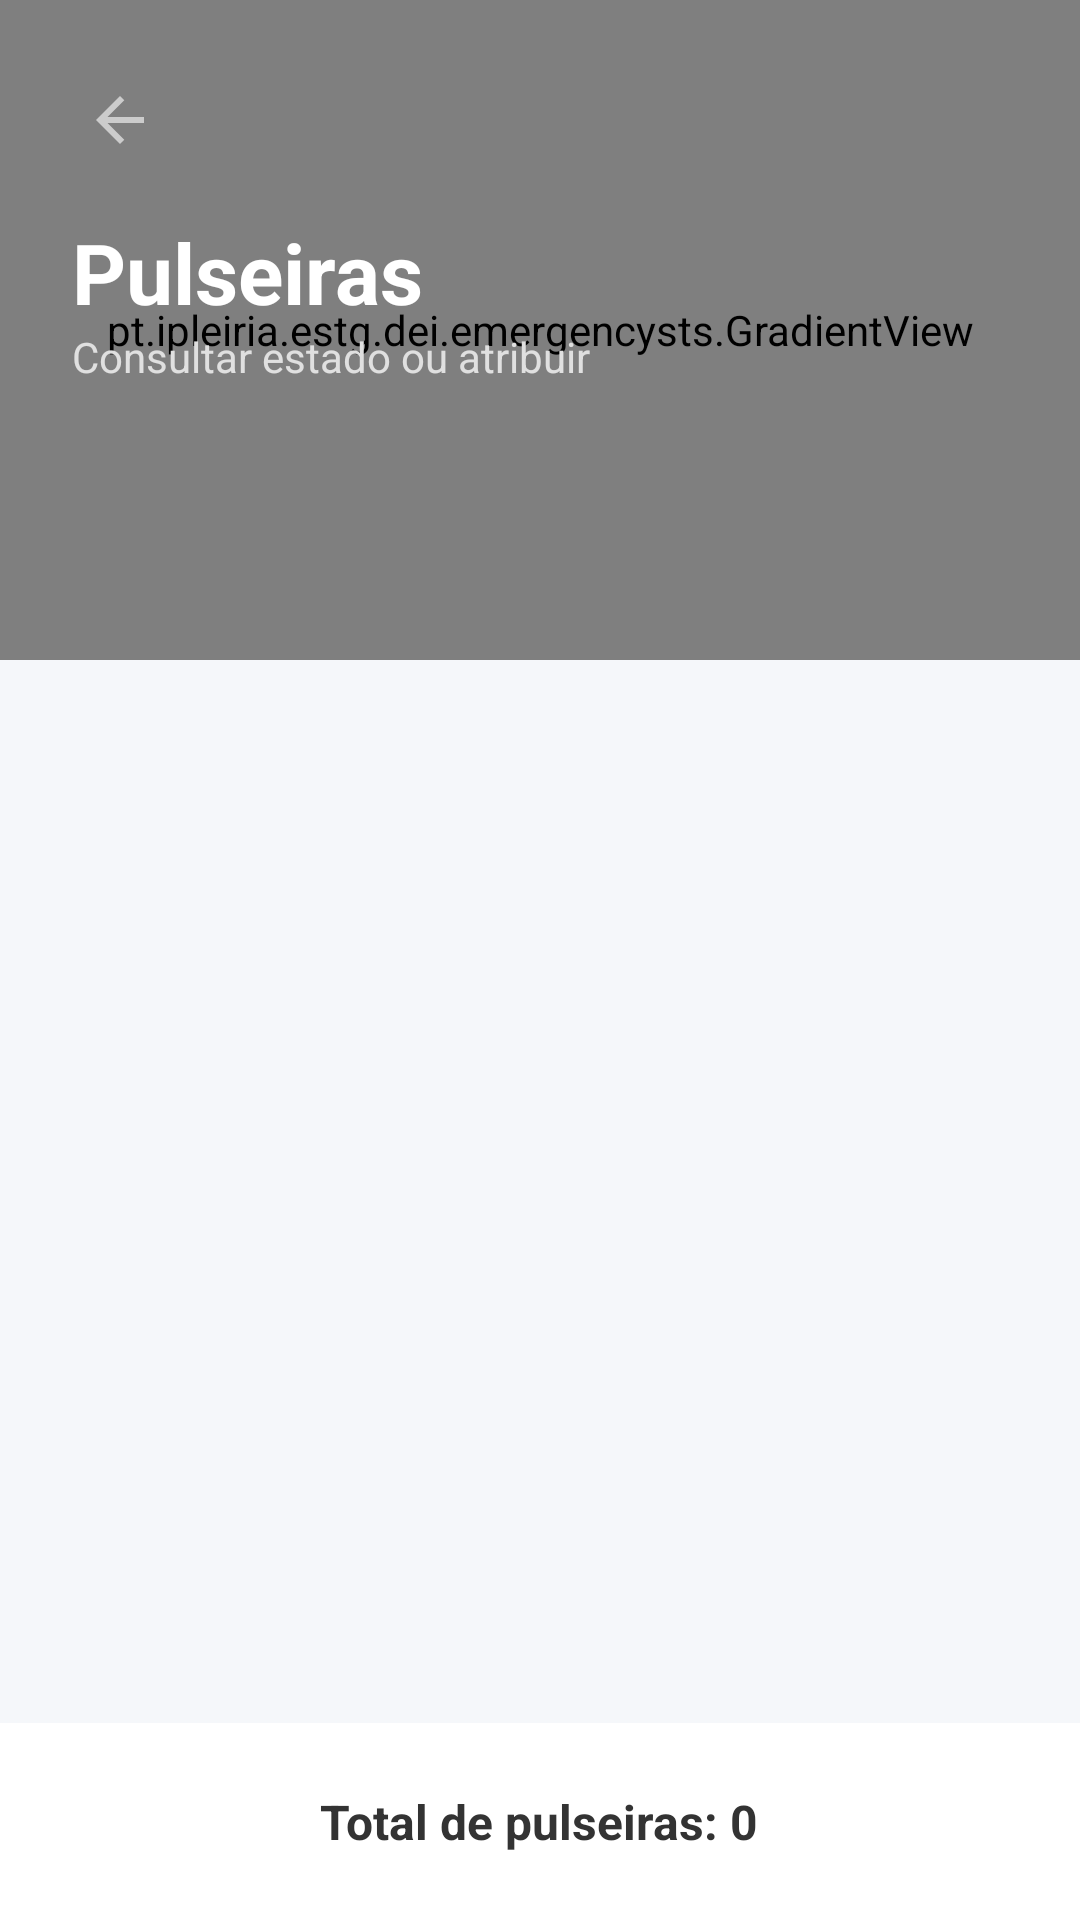

Here is an Android app screen rendered from its layout file. Give the layout XML and the strings, colors and styles it references.
<!-- AndroidManifest.xml: application theme Theme.EmergencySTS -->
<!-- res/layout/activity_mostrar_pulseiras.xml -->
<?xml version="1.0" encoding="utf-8"?>
<androidx.constraintlayout.widget.ConstraintLayout
    xmlns:android="http://schemas.android.com/apk/res/android"
    xmlns:app="http://schemas.android.com/apk/res-auto"
    xmlns:tools="http://schemas.android.com/tools"
    android:layout_width="match_parent"
    android:layout_height="match_parent"
    android:background="@color/bg_screen"
    tools:context=".activities.comum.MostrarPulseirasActivity">
    <pt.ipleiria.estg.dei.emergencysts.GradientView
        android:id="@+id/viewHeader"
        android:layout_width="match_parent"
        android:layout_height="220dp"
        app:layout_constraintTop_toTopOf="parent" />

    <ImageView
        android:id="@+id/btnBack"
        android:layout_width="48dp"
        android:layout_height="48dp"
        android:layout_margin="16dp"
        android:padding="12dp"
        android:src="@drawable/ic_voltaratras"
        app:tint="@android:color/white"
        app:layout_constraintStart_toStartOf="parent"
        app:layout_constraintTop_toTopOf="parent" />
    <TextView
        android:id="@+id/tvTitulo"
        android:layout_width="wrap_content"
        android:layout_height="wrap_content"
        android:text="Pulseiras"
        android:textColor="@android:color/white"
        android:textSize="28sp"
        android:textStyle="bold"
        android:layout_marginStart="24dp"
        android:layout_marginTop="8dp"
        app:layout_constraintStart_toStartOf="parent"
        app:layout_constraintTop_toBottomOf="@+id/btnBack" />

    <TextView
        android:id="@+id/tvSubtitulo"
        android:layout_width="wrap_content"
        android:layout_height="wrap_content"
        android:text="Consultar estado ou atribuir"
        android:textColor="#E0E0E0"
        android:textSize="14sp"
        android:layout_marginStart="24dp"
        app:layout_constraintStart_toStartOf="parent"
        app:layout_constraintTop_toBottomOf="@+id/tvTitulo" />
    <ProgressBar
        android:id="@+id/progressBar"
        android:layout_width="wrap_content"
        android:layout_height="wrap_content"
        android:visibility="gone"
        android:elevation="10dp"
        android:indeterminateTint="@color/green_700"
        app:layout_constraintBottom_toBottomOf="parent"
        app:layout_constraintEnd_toEndOf="parent"
        app:layout_constraintStart_toStartOf="parent"
        app:layout_constraintTop_toTopOf="parent" />
    <LinearLayout
        android:id="@+id/layoutSemPulseira"
        android:layout_width="match_parent"
        android:layout_height="wrap_content"
        android:orientation="vertical"
        android:gravity="center"
        android:padding="32dp"
        android:visibility="gone"
        app:layout_constraintTop_toBottomOf="@+id/viewHeader"
        app:layout_constraintBottom_toBottomOf="parent">

        <ImageView
            android:layout_width="80dp"
            android:layout_height="80dp"
            android:src="@drawable/ic_pulseira"
            app:tint="@color/text_hint" />
        <TextView
            android:layout_width="wrap_content"
            android:layout_height="wrap_content"
            android:layout_marginTop="16dp"
            android:text="Não há pulseiras para mostrar."
            android:textSize="18sp"
            android:textColor="@color/text_secondary"/>
    </LinearLayout>

    <ListView
        android:id="@+id/listViewPulseiras"
        android:layout_width="match_parent"
        android:layout_height="0dp"
        android:clipToPadding="false"
        android:divider="@android:color/transparent"
        android:dividerHeight="16dp"
        android:padding="16dp"
        android:visibility="gone"
        app:layout_constraintTop_toBottomOf="@+id/viewHeader"
        app:layout_constraintBottom_toBottomOf="parent"
        tools:visibility="gone"/>


    <androidx.cardview.widget.CardView
        android:id="@+id/cardPulseira"
        android:layout_width="match_parent"
        android:layout_height="wrap_content"
        android:layout_margin="24dp"
        app:cardCornerRadius="16dp"
        app:cardElevation="8dp"
        app:cardBackgroundColor="@color/bg_card"
        android:visibility="gone"
        app:layout_constraintTop_toBottomOf="@+id/tvSubtitulo"
        app:layout_constraintBottom_toBottomOf="parent"
        app:layout_constraintVertical_bias="0.1"
        tools:visibility="visible">
        <androidx.constraintlayout.widget.ConstraintLayout
            android:layout_width="match_parent"
            android:layout_height="wrap_content"
            android:padding="24dp">

            <ImageView
                android:id="@+id/imgIconPulseira"
                android:layout_width="48dp"
                android:layout_height="48dp"
                android:src="@drawable/ic_pulseira"
                app:tint="@color/green_700"
                app:layout_constraintStart_toStartOf="parent"
                app:layout_constraintTop_toTopOf="parent" />
            <TextView
                android:id="@+id/tvPulseiraLabel"
                android:layout_width="wrap_content"
                android:layout_height="wrap_content"
                android:text="ID Pulseira"
                android:textSize="14sp"
                android:textColor="@color/text_secondary"
                android:layout_marginStart="16dp"
                app:layout_constraintStart_toEndOf="@id/imgIconPulseira"
                app:layout_constraintTop_toTopOf="@id/imgIconPulseira" />
            <TextView
                android:id="@+id/tvCodigoPulseira"
                android:layout_width="wrap_content"
                android:layout_height="wrap_content"
                android:text="#---"
                android:textSize="20sp"
                android:textStyle="bold"
                android:textColor="@color/text_primary"
                android:layout_marginStart="16dp"
                app:layout_constraintStart_toEndOf="@id/imgIconPulseira"
                app:layout_constraintTop_toBottomOf="@id/tvPulseiraLabel" />
            <View
                android:id="@+id/divider"
                android:layout_width="match_parent"
                android:layout_height="1dp"
                android:background="@color/input_bg"
                android:layout_marginTop="20dp"
                app:layout_constraintTop_toBottomOf="@id/imgIconPulseira"/>
            <TextView
                android:id="@+id/tvEstadoBadge"
                android:layout_width="wrap_content"
                android:layout_height="wrap_content"
                android:layout_marginTop="20dp"
                android:background="@drawable/bg_chip_pendente"
                android:paddingStart="16dp"
                android:paddingTop="6dp"
                android:paddingEnd="16dp"
                android:paddingBottom="6dp"
                android:text="Pendente"
                android:textColor="#D84315"
                android:textStyle="bold"
                app:layout_constraintStart_toStartOf="parent"
                app:layout_constraintTop_toBottomOf="@id/divider" />
            <TextView
                android:id="@+id/tvDescricao"
                android:layout_width="0dp"
                android:layout_height="wrap_content"
                android:layout_marginTop="12dp"
                android:text="A carregar..."
                android:textSize="16sp"
                android:textColor="@color/text_secondary"
                app:layout_constraintStart_toStartOf="parent"
                app:layout_constraintEnd_toEndOf="parent"
                app:layout_constraintTop_toBottomOf="@id/tvEstadoBadge" />
        </androidx.constraintlayout.widget.ConstraintLayout>
    </androidx.cardview.widget.CardView>
    <LinearLayout
        android:id="@+id/footerSection"
        android:layout_width="match_parent"
        android:layout_height="wrap_content"
        android:background="@color/bg_card"
        android:gravity="center"
        android:orientation="vertical"
        android:paddingTop="22dp"
        android:paddingBottom="22dp"
        app:layout_constraintBottom_toBottomOf="parent"
        app:layout_constraintStart_toStartOf="parent"
        app:layout_constraintEnd_toEndOf="parent">

        <TextView
            android:id="@+id/tvTotalPulseiras"
            android:layout_width="wrap_content"
            android:layout_height="wrap_content"
            android:text="Total de pulseiras: 0"
            android:textColor="@color/text_primary"
            android:textSize="16sp"
            android:textStyle="bold"/>
    </LinearLayout>
</androidx.constraintlayout.widget.ConstraintLayout>
<!-- resources referenced by this layout -->
<resources>
  <color name="bg_card">#FFFFFF</color>
  <color name="bg_screen">#F5F7FA</color>
  <color name="green_700">#009E4D</color>
  <color name="input_bg">#FFFFFF</color>
  <color name="text_hint">#999999</color>
  <color name="text_primary">#333333</color>
  <color name="text_secondary">#666666</color>
  <!-- drawable bg_chip_pendente (drawable) -->
  <?xml version="1.0" encoding="utf-8"?>
  <shape xmlns:android="http://schemas.android.com/apk/res/android">
      <solid android:color="#F0F0F0"/> <corners android:radius="50dp"/> </shape>
  <!-- drawable ic_pulseira (drawable-anydpi) -->
  <vector xmlns:android="http://schemas.android.com/apk/res/android"
      android:width="24dp"
      android:height="24dp"
      android:viewportWidth="960"
      android:viewportHeight="960"
      android:tint="#333333"
      android:alpha="0.6">
    <path
        android:fillColor="@android:color/white"
        android:pathData="M80,320L80,240Q80,207 103.5,183.5Q127,160 160,160L800,160Q833,160 856.5,183.5Q880,207 880,240L880,420Q880,437 868.5,448.5Q857,460 840,460Q823,460 811.5,448.5Q800,437 800,420L800,240Q800,240 800,240Q800,240 800,240L160,240Q160,240 160,240Q160,240 160,240L160,320Q160,337 148.5,348.5Q137,360 120,360Q103,360 91.5,348.5Q80,337 80,320ZM280,680Q269,680 259,674.5Q249,669 244,658L176,520L121,520Q104,520 92.5,508.5Q81,497 81,480Q81,463 92.5,451.5Q104,440 121,440L201,440Q212,440 221.5,446Q231,452 236,462L280,550L404,302Q409,292 419,287Q429,282 440,282Q451,282 461,287Q471,292 476,302L543,436Q525,447 508.5,459Q492,471 478,486L440,410L316,658Q311,669 301,674.5Q291,680 280,680ZM160,800Q127,800 103.5,776.5Q80,753 80,720L80,640Q80,623 91.5,611.5Q103,600 120,600Q137,600 148.5,611.5Q160,623 160,640L160,720Q160,720 160,720Q160,720 160,720L375,720Q392,720 403.5,731.5Q415,743 415,760Q415,777 403.5,788.5Q392,800 375,800L160,800ZM480,480L480,480Q480,480 480,480Q480,480 480,480L480,480Q480,480 480,480Q480,480 480,480Q480,480 480,480Q480,480 480,480Q480,480 480,480Q480,480 480,480L480,480Q480,480 480,480Q480,480 480,480L480,480Q480,480 480,480Q480,480 480,480ZM680,880Q597,880 538.5,821.5Q480,763 480,680Q480,597 538.5,538.5Q597,480 680,480Q763,480 821.5,538.5Q880,597 880,680Q880,763 821.5,821.5Q763,880 680,880ZM765,623Q771,617 771,609Q771,601 765,595Q759,589 751,589Q743,589 737,595L674,657Q668,663 668,671.5Q668,680 674,686Q680,692 688.5,692Q697,692 703,686L765,623Z"/>
  </vector>
  <!-- drawable ic_voltaratras (drawable-anydpi) -->
  <vector xmlns:android="http://schemas.android.com/apk/res/android"
      android:width="24dp"
      android:height="24dp"
      android:viewportWidth="960"
      android:viewportHeight="960"
      android:tint="#333333"
      android:alpha="0.6"
      android:autoMirrored="true">
    <path
        android:fillColor="@android:color/white"
        android:pathData="M313,520L537,744L480,800L160,480L480,160L537,216L313,440L800,440L800,520L313,520Z"/>
  </vector>
  <style name="Theme.EmergencySTS" parent="Base.Theme.EmergencySTS" />
  <style name="Base.Theme.EmergencySTS" parent="Theme.Material3.DayNight.NoActionBar">
          
          <item name="android:windowActionBar">false</item>
          <item name="android:windowNoTitle">true</item>
  
          
          <item name="colorPrimary">@color/green_700</item>
          <item name="colorOnPrimary">@android:color/white</item>
      </style>
</resources>
